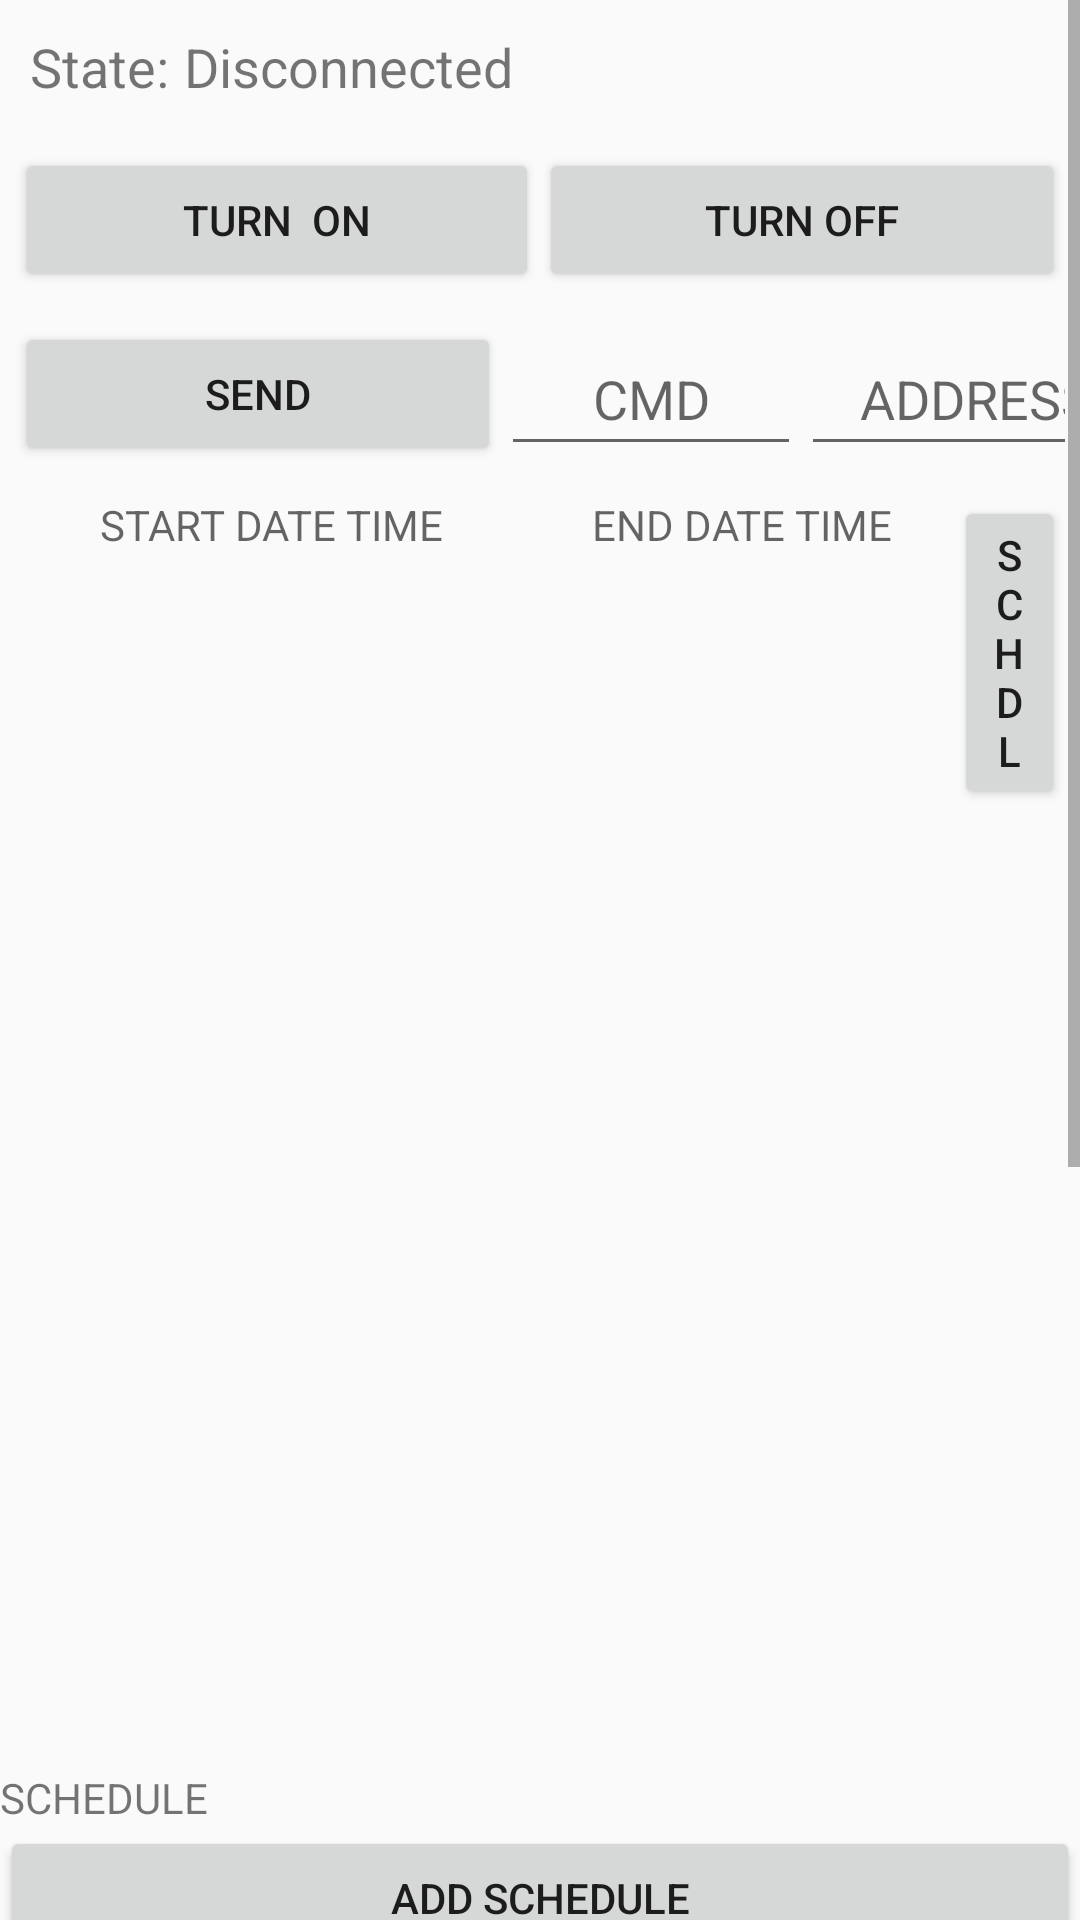

This screen was rendered from an Android layout file. Write that file and the resources it references.
<!-- AndroidManifest.xml: application theme AppTheme -->
<!-- res/layout/activity_scene_config.xml -->
<?xml version="1.0" encoding="utf-8"?>
<ScrollView
    xmlns:android="http://schemas.android.com/apk/res/android"
    xmlns:tools="http://schemas.android.com/tools"
    android:layout_width="fill_parent"
    android:layout_height="fill_parent">
    

    <LinearLayout
        android:layout_width="match_parent"
        android:layout_height="match_parent"
        tools:context=".SceneConfig"
        android:orientation="vertical">
        <LinearLayout android:orientation="horizontal"
            android:layout_width="match_parent"
            android:layout_height="wrap_content"
            android:layout_margin="10dp">
            <TextView android:layout_width="wrap_content"
                android:layout_height="wrap_content"
                android:text="@string/label_state"
                android:textSize="18sp"/>
            <Space android:layout_width="5dp"
                android:layout_height="wrap_content"/>
            <TextView android:id="@+id/connection_state"
                android:layout_width="match_parent"
                android:layout_height="wrap_content"
                android:text="@string/disconnected"
                android:textSize="18sp"/>
        </LinearLayout>




        <LinearLayout
            android:layout_width="match_parent"
            android:layout_height="wrap_content"
            android:orientation="vertical">



            <LinearLayout
                android:layout_width="match_parent"
                android:layout_height="wrap_content"
                android:orientation="horizontal"
                android:padding="5dp">


                <Button
                    android:id="@+id/LED_on"
                    android:layout_width="wrap_content"
                    android:layout_height="wrap_content"
                    android:layout_weight="1"
                    android:text="Turn  ON" />

                <Button
                    android:id="@+id/LED_off"
                    android:layout_width="wrap_content"
                    android:layout_height="wrap_content"
                    android:layout_weight="1"
                    android:text="Turn OFF" />
            </LinearLayout>




        </LinearLayout>
        <LinearLayout
            android:layout_width="match_parent"
            android:layout_height="wrap_content"
            android:orientation="horizontal"
            android:padding="5dp">

            <Button
                android:id="@+id/Send"
                android:layout_width="162dp"
                android:layout_height="wrap_content"
                android:text="Send" />
            <EditText
                android:id="@+id/cmd"
                android:layout_width="100dp"
                android:layout_height="match_parent"
                android:hint="CMD"
                android:textScaleX="1"
                android:textAlignment="center"
                />

            <EditText
                android:id="@+id/Add"
                android:layout_width="117dp"
                android:layout_height="match_parent"
                android:hint="ADDRESS"
                android:textAlignment="center"
                android:textScaleX="1" />

        </LinearLayout>

        <LinearLayout
            android:layout_width="match_parent"
            android:layout_height="wrap_content"
            android:orientation="horizontal"
            android:padding="5dp">


            <TextView
                android:id="@+id/StartDateTime"
                android:layout_width="171dp"
                android:layout_height="match_parent"
                android:hint="START DATE TIME"

                android:textAlignment="center" />


            <TextView
                android:id="@+id/EndDateTime"
                android:layout_width="142dp"
                android:layout_height="match_parent"
                android:hint="END DATE TIME"
                android:textAlignment="center" />

            <Button
                android:layout_width="wrap_content"
                android:layout_height="match_parent"
                android:text="SCHDL"
                android:id="@+id/schedule_timer"/>

        </LinearLayout>

        <ExpandableListView
            android:id="@+id/gatt_services_list"
            android:layout_width="match_parent"
            android:layout_height="315dp" />

        <LinearLayout
            android:layout_width="match_parent"
            android:layout_height="wrap_content"
            android:orientation="horizontal">

        </LinearLayout>

        <TextView
            android:id="@+id/textView4"
            android:layout_width="match_parent"
            android:layout_height="wrap_content"
            android:text="SCHEDULE" />

        <LinearLayout
            android:layout_width="wrap_content"
            android:layout_height="wrap_content"
            android:orientation="horizontal"/>


        <Button
            android:id="@+id/add_schedule"
            android:layout_width="match_parent"
            android:layout_height="wrap_content"
            android:text="ADD Schedule" />

        <Button
            android:id="@+id/Send_recs"
            android:layout_width="match_parent"
            android:layout_height="match_parent"
            android:text="Send Records" />

        <Button
            android:id="@+id/Read_recs"
            android:layout_width="match_parent"
            android:layout_height="match_parent"
            android:text="Read Records" />

        <ListView
            android:id="@+id/Schedule_list"
            android:layout_width="match_parent"
            android:layout_height="300dp"
            android:padding="5dp"
            />
    </LinearLayout>

</ScrollView>
<!-- resources referenced by this layout -->
<resources>
  <string name="disconnected">Disconnected</string>
  <string name="label_state">State:</string>
  <style name="AppTheme" parent="Theme.AppCompat.Light.DarkActionBar">
          
          <item name="colorPrimary">#009688</item>
          <item name="colorPrimaryDark">@color/colorPrimaryDark</item>
          <item name="colorAccent">#009688</item>
      </style>
  <color name="colorPrimaryDark">#3700B3</color>
</resources>
